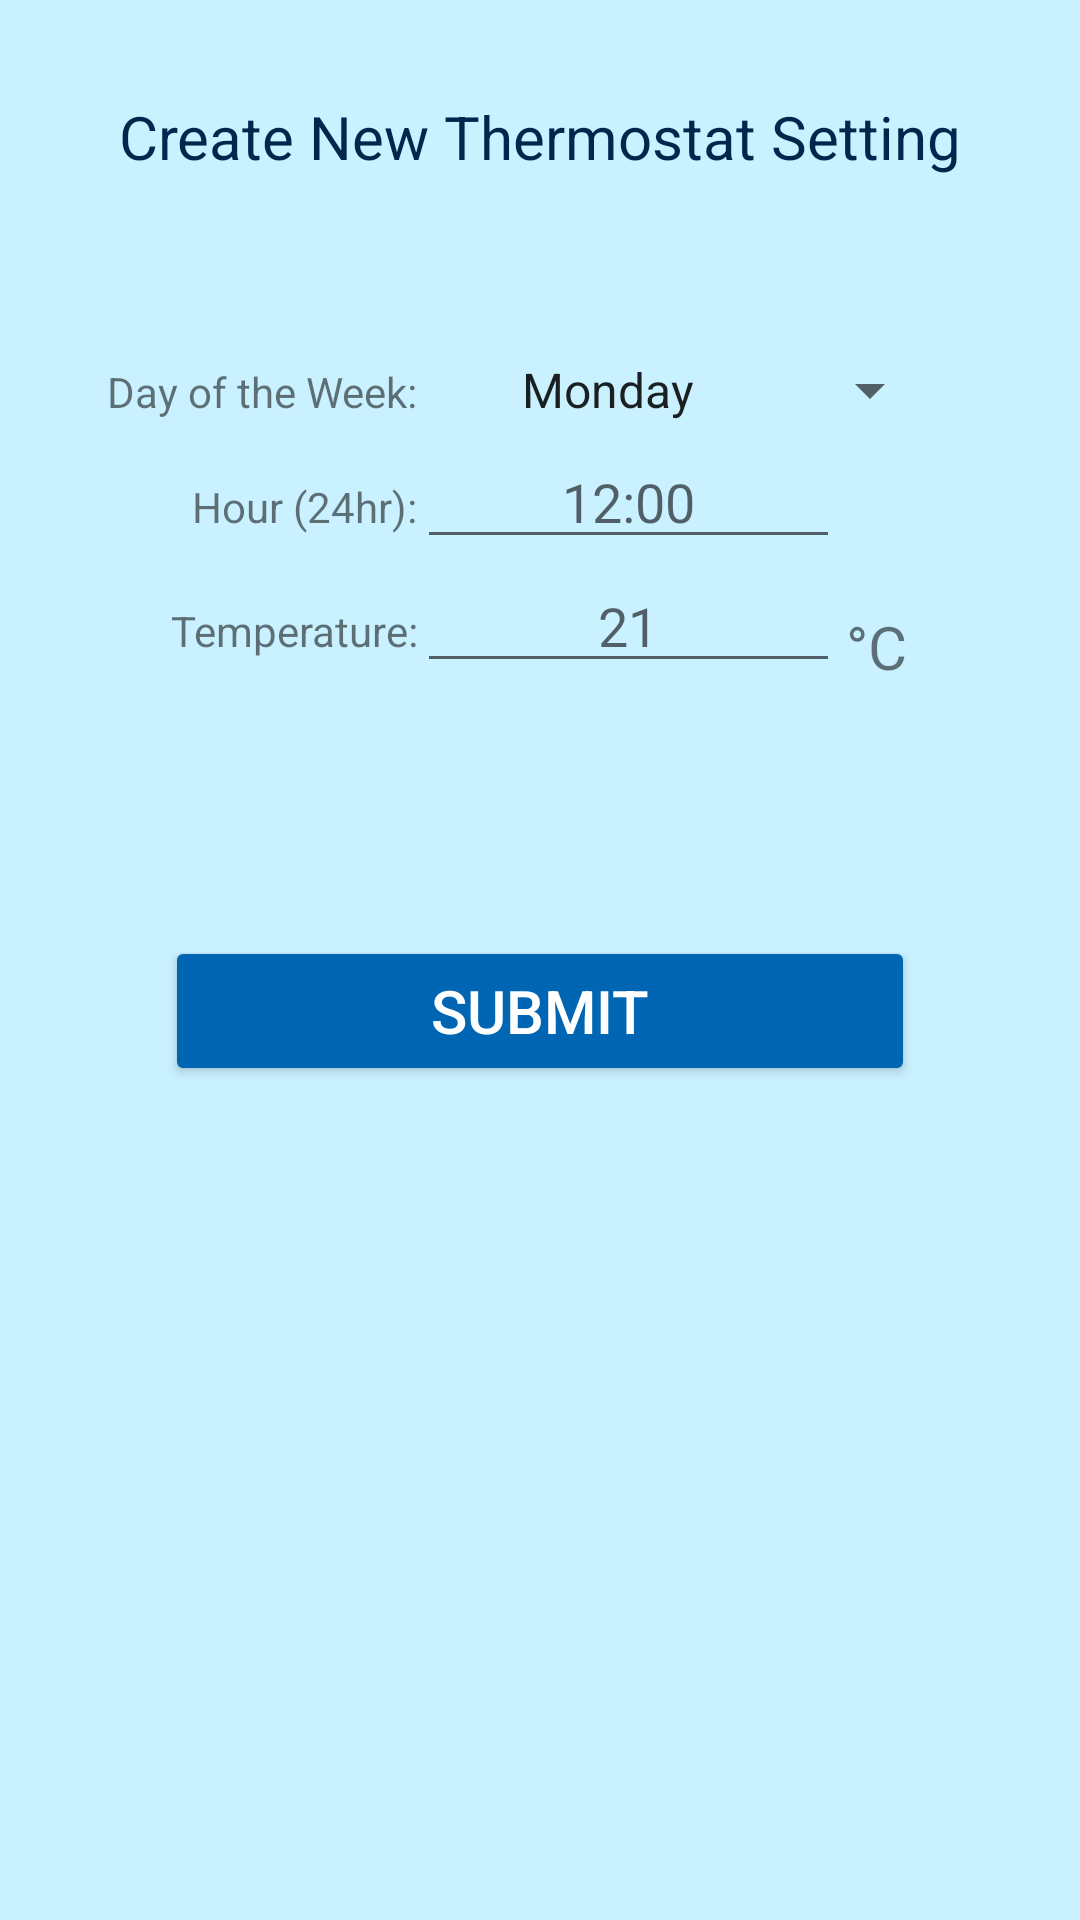

Here is an Android app screen rendered from its layout file. Give the layout XML and the strings, colors and styles it references.
<!-- AndroidManifest.xml: application theme Theme.AppCompat.Light.DarkActionBar -->
<!-- res/layout/activity_thermostat_add_entry.xml -->
<?xml version="1.0" encoding="utf-8"?>
<FrameLayout xmlns:android="http://schemas.android.com/apk/res/android"
    xmlns:app="http://schemas.android.com/apk/res-auto"
    xmlns:tools="http://schemas.android.com/tools"
    android:id="@+id/thermostatFrameLayout"
    android:layout_width="match_parent"
    android:layout_height="match_parent"
    android:background="@color/colorThermostatBackground"
    android:orientation="horizontal">

    <android.support.constraint.ConstraintLayout
        android:id="@+id/editLayout"
        android:layout_width="match_parent"
        android:layout_height="match_parent"
        android:orientation="vertical">


        <TextView
            android:id="@+id/ThermostatAddEntryTitle"
            android:layout_width="wrap_content"
            android:layout_height="wrap_content"
            android:layout_marginTop="32dp"
            android:text="@string/ThermostatAddEntryTitle"
            android:textColor="@color/colorPrimaryDark"
            android:textSize="20sp"
            app:layout_constraintLeft_toLeftOf="parent"
            app:layout_constraintRight_toRightOf="parent"
            app:layout_constraintTop_toTopOf="parent" />

        <GridLayout
            android:id="@+id/griddy"
            android:layout_width="384dp"
            android:layout_height="172dp"
            android:layout_marginTop="116dp"
            android:columnCount="2"
            android:rowCount="4"
            app:layout_constraintLeft_toLeftOf="parent"
            app:layout_constraintTop_toTopOf="parent">

            <TextView
                android:layout_width="139dp"
                android:layout_height="wrap_content"
                android:gravity="end"
                android:paddingBottom="5dp"
                android:paddingTop="5dp"
                android:text="@string/thermostat_day_TV" />

            <Spinner
                android:id="@+id/thermostatSpinner"
                android:layout_width="175dp"
                android:layout_height="wrap_content"
                android:ems="10"
                android:entries="@array/days_of_the_week"
                android:textAlignment="center" />

            <TextView
                android:id="@+id/thermostat_hour_TV"
                android:layout_width="139dp"
                android:layout_height="wrap_content"
                android:gravity="end"
                android:paddingBottom="5dp"
                android:paddingTop="5dp"
                android:text="@string/thermostat_hour_TV" />

            <EditText
                android:id="@+id/thermostat_hour_ET"
                android:layout_width="141dp"
                android:layout_height="wrap_content"
                android:ems="10"
                android:hint="@string/hour_ET"
                android:inputType="time"
                android:textAlignment="center" />

            <TextView
                android:id="@+id/thermostat_temp_TV"
                android:layout_width="139dp"
                android:layout_height="wrap_content"
                android:gravity="end"
                android:paddingBottom="5dp"
                android:paddingTop="5dp"
                android:text="@string/thermostat_temp_TV" />

            <EditText
                android:id="@+id/thermostat_temp_ET"
                android:layout_width="141dp"
                android:layout_height="wrap_content"
                android:layout_column="1"
                android:layout_row="2"
                android:ems="10"
                android:hint="@string/degrees"
                android:inputType="numberDecimal|numberSigned"
                android:textAlignment="center"
                tools:layout_editor_absoluteX="246dp"
                tools:layout_editor_absoluteY="70dp" />

        </GridLayout>

        <Button
            android:id="@+id/submitBTN"
            android:layout_width="250dp"
            android:layout_height="50dp"
            android:textSize="20sp"
            android:layout_marginTop="24dp"
            android:backgroundTint="@color/btnBack"
            android:text="@string/thermostat_Submit"
            android:textColor="@color/colorPrimary"
            app:layout_constraintLeft_toLeftOf="parent"
            app:layout_constraintRight_toRightOf="parent"
            app:layout_constraintTop_toBottomOf="@id/griddy" />

        <Button
            android:id="@+id/asNewBTN"
            android:layout_width="250dp"
            android:layout_height="50dp"
            android:textSize="20sp"
            android:layout_marginTop="24dp"
            android:backgroundTint="@color/btnBack"
            android:text="@string/thermostat_SubmitNew"
            android:textColor="@color/colorPrimary"
            android:visibility="invisible"
            app:layout_constraintLeft_toLeftOf="parent"
            app:layout_constraintRight_toRightOf="parent"
            app:layout_constraintTop_toBottomOf="@id/submitBTN" />

        <TextView
            android:id="@+id/degreesC"
            android:layout_width="102dp"
            android:layout_height="30dp"
            android:layout_marginBottom="56dp"
            android:text="@string/degreesC"
            android:textSize="20sp"
            app:layout_constraintBottom_toBottomOf="@id/griddy"
            app:layout_constraintRight_toRightOf="@id/griddy" />

    </android.support.constraint.ConstraintLayout>

</FrameLayout>
<!-- resources referenced by this layout -->
<resources>
  <string-array name="days_of_the_week">
          <item>Monday</item>
          <item>Tuesday</item>
          <item>Wednesday</item>
          <item>Thursday</item>
          <item>Friday</item>
          <item>Saturday</item>
          <item>Sunday</item>
      </string-array>
  <color name="btnBack">#0065b3</color>
  <color name="colorPrimary">#ffffff</color>
  <color name="colorPrimaryDark">#00284d</color>
  <color name="colorThermostatBackground">#c9f1ff</color>
  <string name="ThermostatAddEntryTitle"> Create New Thermostat Setting </string>
  <string name="degrees"> 21 </string>
  <string name="degreesC"> °C </string>
  <string name="hour_ET"> 12:00 </string>
  <string name="thermostat_Submit"> Submit </string>
  <string name="thermostat_SubmitNew"> Submit as New Setting </string>
  <string name="thermostat_day_TV">Day of the Week: </string>
  <string name="thermostat_hour_TV">Hour (24hr): </string>
  <string name="thermostat_temp_TV">Temperature: </string>
</resources>
